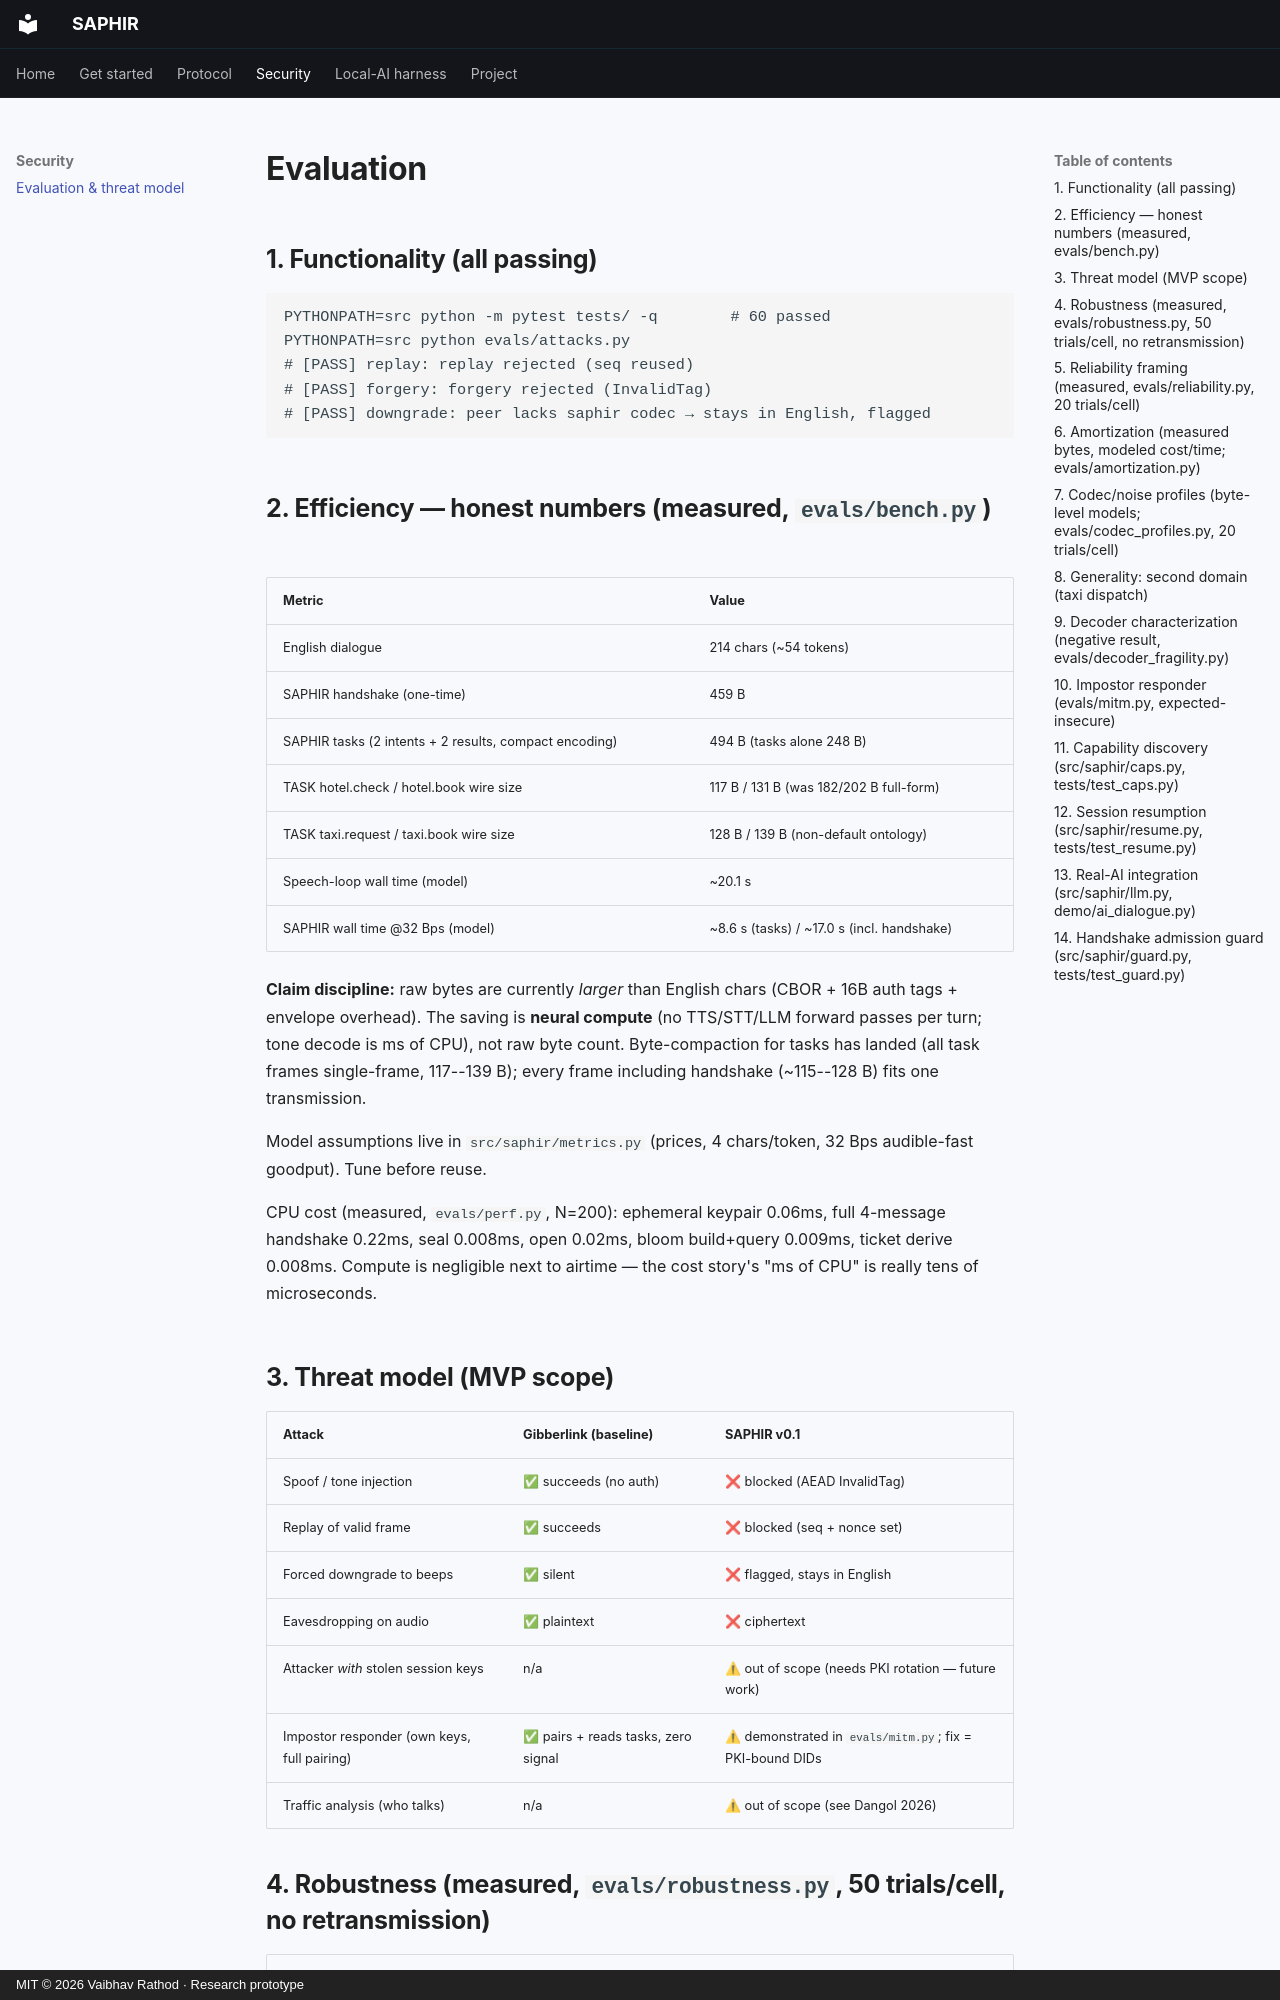

repository: vaibhav-rm/SAPHIR · page: EVALUATION/index.html · generator: mkdocs · copyright: MIT © 2026 Vaibhav Rathod · Research prototype

# Evaluation

## 1. Functionality (all passing)

```
PYTHONPATH=src python -m pytest tests/ -q        # 60 passed
PYTHONPATH=src python evals/attacks.py
# [PASS] replay: replay rejected (seq reused)
# [PASS] forgery: forgery rejected (InvalidTag)
# [PASS] downgrade: peer lacks saphir codec → stays in English, flagged
```

## 2. Efficiency — honest numbers (measured, `evals/bench.py`)

| Metric | Value |
|---|---|
| English dialogue | 214 chars (~54 tokens) |
| SAPHIR handshake (one-time) | 459 B |
| SAPHIR tasks (2 intents + 2 results, compact encoding) | 494 B (tasks alone 248 B) |
| TASK hotel.check / hotel.book wire size | 117 B / 131 B (was 182/202 B full-form) |
| TASK taxi.request / taxi.book wire size | 128 B / 139 B (non-default ontology) |
| Speech-loop wall time (model) | ~20.1 s |
| SAPHIR wall time @32 Bps (model) | ~8.6 s (tasks) / ~17.0 s (incl. handshake) |

**Claim discipline:** raw bytes are currently *larger* than English chars
(CBOR + 16B auth tags + envelope overhead). The saving is **neural compute**
(no TTS/STT/LLM forward passes per turn; tone decode is ms of CPU), not raw
byte count. Byte-compaction for tasks has landed (all task frames single-frame,
117--139 B); every frame including handshake (~115--128 B) fits one transmission.

Model assumptions live in `src/saphir/metrics.py` (prices, 4 chars/token,
32 Bps audible-fast goodput). Tune before reuse.

CPU cost (measured, `evals/perf.py`, N=200): ephemeral keypair 0.06ms, full
4-message handshake 0.22ms, seal 0.008ms, open 0.02ms, bloom build+query
0.009ms, ticket derive 0.008ms. Compute is negligible next to airtime —
the cost story's "ms of CPU" is really tens of microseconds.

## 3. Threat model (MVP scope)

| Attack | Gibberlink (baseline) | SAPHIR v0.1 |
|---|---|---|
| Spoof / tone injection | ✅ succeeds (no auth) | ❌ blocked (AEAD InvalidTag) |
| Replay of valid frame | ✅ succeeds | ❌ blocked (seq + nonce set) |
| Forced downgrade to beeps | ✅ silent | ❌ flagged, stays in English |
| Eavesdropping on audio | ✅ plaintext | ❌ ciphertext |
| Attacker *with* stolen session keys | n/a | ⚠ out of scope (needs PKI rotation — future work) |
| Impostor responder (own keys, full pairing) | ✅ pairs + reads tasks, zero signal | ⚠ demonstrated in `evals/mitm.py`; fix = PKI-bound DIDs |
| Traffic analysis (who talks) | n/a | ⚠ out of scope (see Dangol 2026) |

## 4. Robustness (measured, `evals/robustness.py`, 50 trials/cell, no retransmission)

| drop_p | corrupt_p | success | rate |
|---|---|---|---|
| 0.000 | 0.000 | 50/50 | 100% |
| 0.010 | 0.000 | 47/50 | 94% |
| 0.050 | 0.000 | 35/50 | 70% |
| 0.100 | 0.000 | 22/50 | 44% |
| 0.000 | 0.001 | 18/50 | 36% |
| 0.000 | 0.005 | 0/50 | 0% |
| 0.020 | 0.002 | 4/50 | 8% |
| 0.050 | 0.005 | 0/50 | 0% |

Reading: drops degrade gracefully (each of the ~8 frames must survive); corruption
kills fast because AEAD rejects forged frames — integrity over availability, by design.
Repro: `PYTHONPATH=src python evals/robustness.py`.
